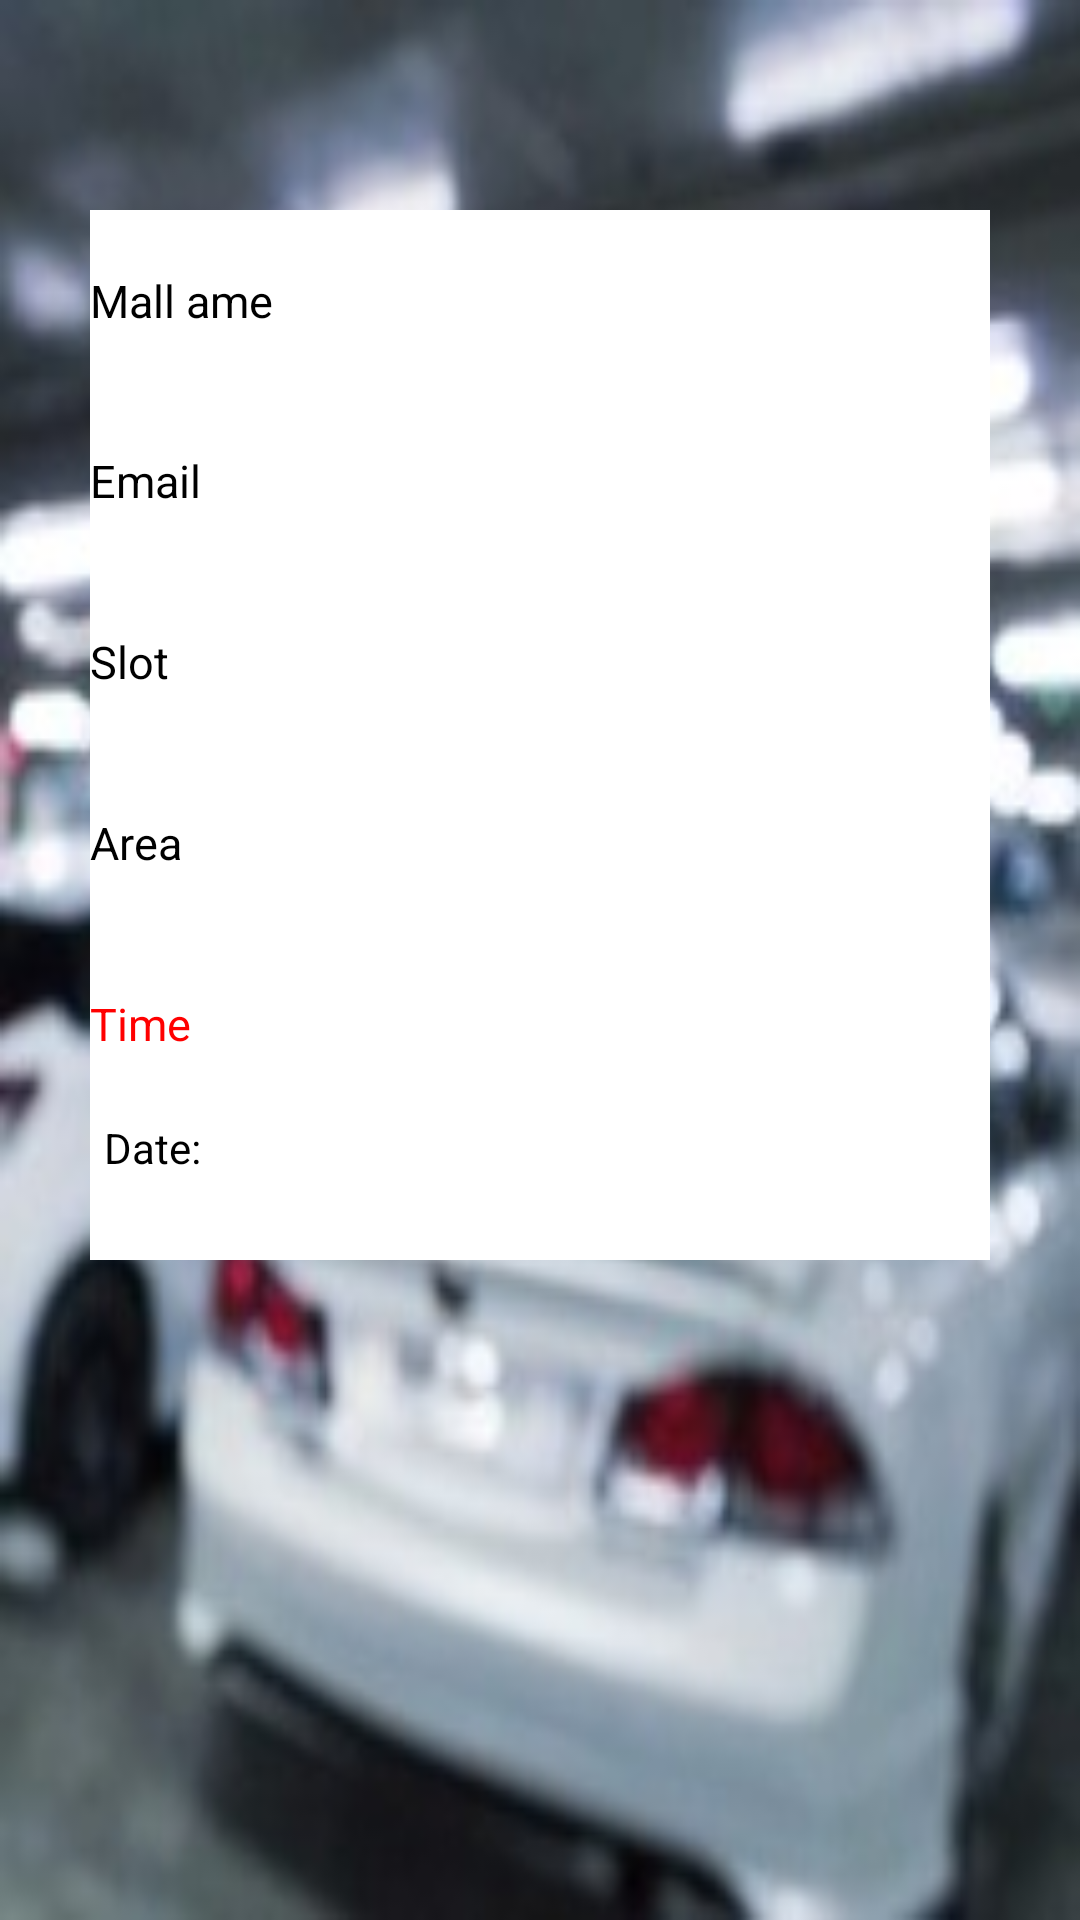

Layout XML and referenced resources for this Android screen:
<!-- AndroidManifest.xml: application theme AppTheme -->
<!-- res/layout/activity_view_my_slot.xml -->
<?xml version="1.0" encoding="utf-8"?>
<RelativeLayout xmlns:android="http://schemas.android.com/apk/res/android"
    xmlns:app="http://schemas.android.com/apk/res-auto"
    xmlns:tools="http://schemas.android.com/tools"
    android:layout_width="match_parent"
    android:layout_height="match_parent"
    android:background="@drawable/newback"
    tools:context=".Activity.Activity.ViewMySlot">
  <RelativeLayout
      android:layout_width="300dp"
      android:layout_height="350dp"
      android:layout_marginTop="70dp"
      android:background="@color/white"
      android:layout_centerHorizontal="true">
      <TextView
          android:layout_width="wrap_content"
          android:layout_height="wrap_content"
          android:text="Mall ame"
          android:textSize="15dp"
          android:layout_marginTop="20dp"
          android:textColor="#000000"/>
      <TextView
          android:layout_width="match_parent"
          android:layout_height="40dp"
          android:layout_marginTop="40dp"
          android:textStyle="bold"
          android:textColor="@color/red"
          android:id="@+id/id_s_name"
          />
      <TextView
          android:id="@+id/txt_email"
          android:layout_width="wrap_content"
          android:layout_height="wrap_content"
          android:text="Email"
          android:textSize="15dp"
          android:layout_below="@+id/id_s_name"
          android:textColor="#000000"
          />
      <TextView
          android:layout_width="match_parent"
          android:layout_height="40dp"
          android:layout_below="@+id/txt_email"
          android:textStyle="bold"
          android:id="@+id/id_s_email"
          android:textColor="@color/red"
          />
      <TextView
          android:id="@+id/txt_slot"
          android:layout_width="wrap_content"
          android:layout_height="wrap_content"
          android:layout_below="@+id/id_s_email"
          android:text="Slot"
          android:textSize="15dp"
          android:textColor="#000000"/>
      <TextView
          android:textColor="@color/red"
          android:layout_width="match_parent"
          android:layout_height="40dp"
          android:layout_below="@+id/txt_slot"
          android:textStyle="bold"
          android:id="@+id/id_s_slot"
          />
      <TextView
          android:layout_width="wrap_content"
          android:layout_height="wrap_content"
          android:text="Area"
          android:textSize="15dp"
          android:layout_below="@+id/id_s_slot"
          android:textColor="#000000"
          android:id="@+id/txt_area"
          />
      <TextView
          android:textColor="@color/red"
          android:layout_width="match_parent"
          android:layout_height="40dp"
          android:layout_below="@+id/txt_area"
          android:id="@+id/id_s_area"
          android:textStyle="bold"
          />
      <TextView
          android:layout_width="wrap_content"
          android:layout_height="wrap_content"
          android:layout_below="@+id/id_s_area"
          android:text="Time"
          android:textColor="@color/red"
          android:textSize="15dp"
          android:id="@+id/txt_time"
          />

      <TextView
          android:id="@+id/id_s_time"
          android:layout_width="50dp"
          android:layout_height="40dp"
          android:layout_below="@+id/id_s_area"
          android:layout_marginStart="19dp"
          android:layout_marginLeft="19dp"
          android:layout_toEndOf="@+id/txt_time"
          android:layout_toRightOf="@+id/txt_time"
          android:textStyle="bold" />

      <TextView
          android:id="@+id/id_s_am_pm"
          android:layout_width="50dp"
          android:layout_height="40dp"
          android:layout_below="@+id/id_s_area"
          android:layout_marginStart="82dp"
          android:layout_marginLeft="82dp"
          android:layout_marginTop="0dp"
          android:layout_toEndOf="@+id/txt_time"
          android:layout_toRightOf="@+id/txt_time"
          android:textStyle="bold" />

      <TextView
          android:id="@+id/id_s_hour"
          android:layout_width="100dp"
          android:layout_height="40dp"
          android:layout_below="@+id/id_s_area"
          android:layout_marginStart="154dp"
          android:layout_marginLeft="154dp"
          android:layout_marginTop="2dp"
          android:layout_toEndOf="@+id/txt_time"
          android:layout_toRightOf="@+id/txt_time"
          android:textStyle="bold" />

      <TextView
          android:id="@+id/id_s_date"
          android:layout_width="100dp"
          android:layout_height="40dp"
          android:layout_below="@+id/id_s_area"
          android:layout_marginStart="20dp"
          android:layout_marginLeft="20dp"
          android:layout_marginTop="42dp"
          android:layout_toEndOf="@+id/txt_time"
          android:layout_toRightOf="@+id/txt_time"
          android:textStyle="bold" />

      <TextView
          android:layout_width="wrap_content"
          android:layout_height="wrap_content"
          android:layout_alignTop="@+id/id_s_date"
          android:layout_alignEnd="@+id/txt_email"
          android:text="Date:"
          android:textColor="#000000"
          android:layout_alignRight="@+id/txt_email" />

  </RelativeLayout>

</RelativeLayout>
<!-- resources referenced by this layout -->
<resources>
  <color name="red">#ff0000</color>
  <color name="white">#FFFFFF</color>
  <!-- drawable newback: jpg bitmap (drawable, 17999 bytes) -->
  <style name="AppTheme" parent="Theme.AppCompat.Light.DarkActionBar">
  
  
          
      </style>
</resources>
